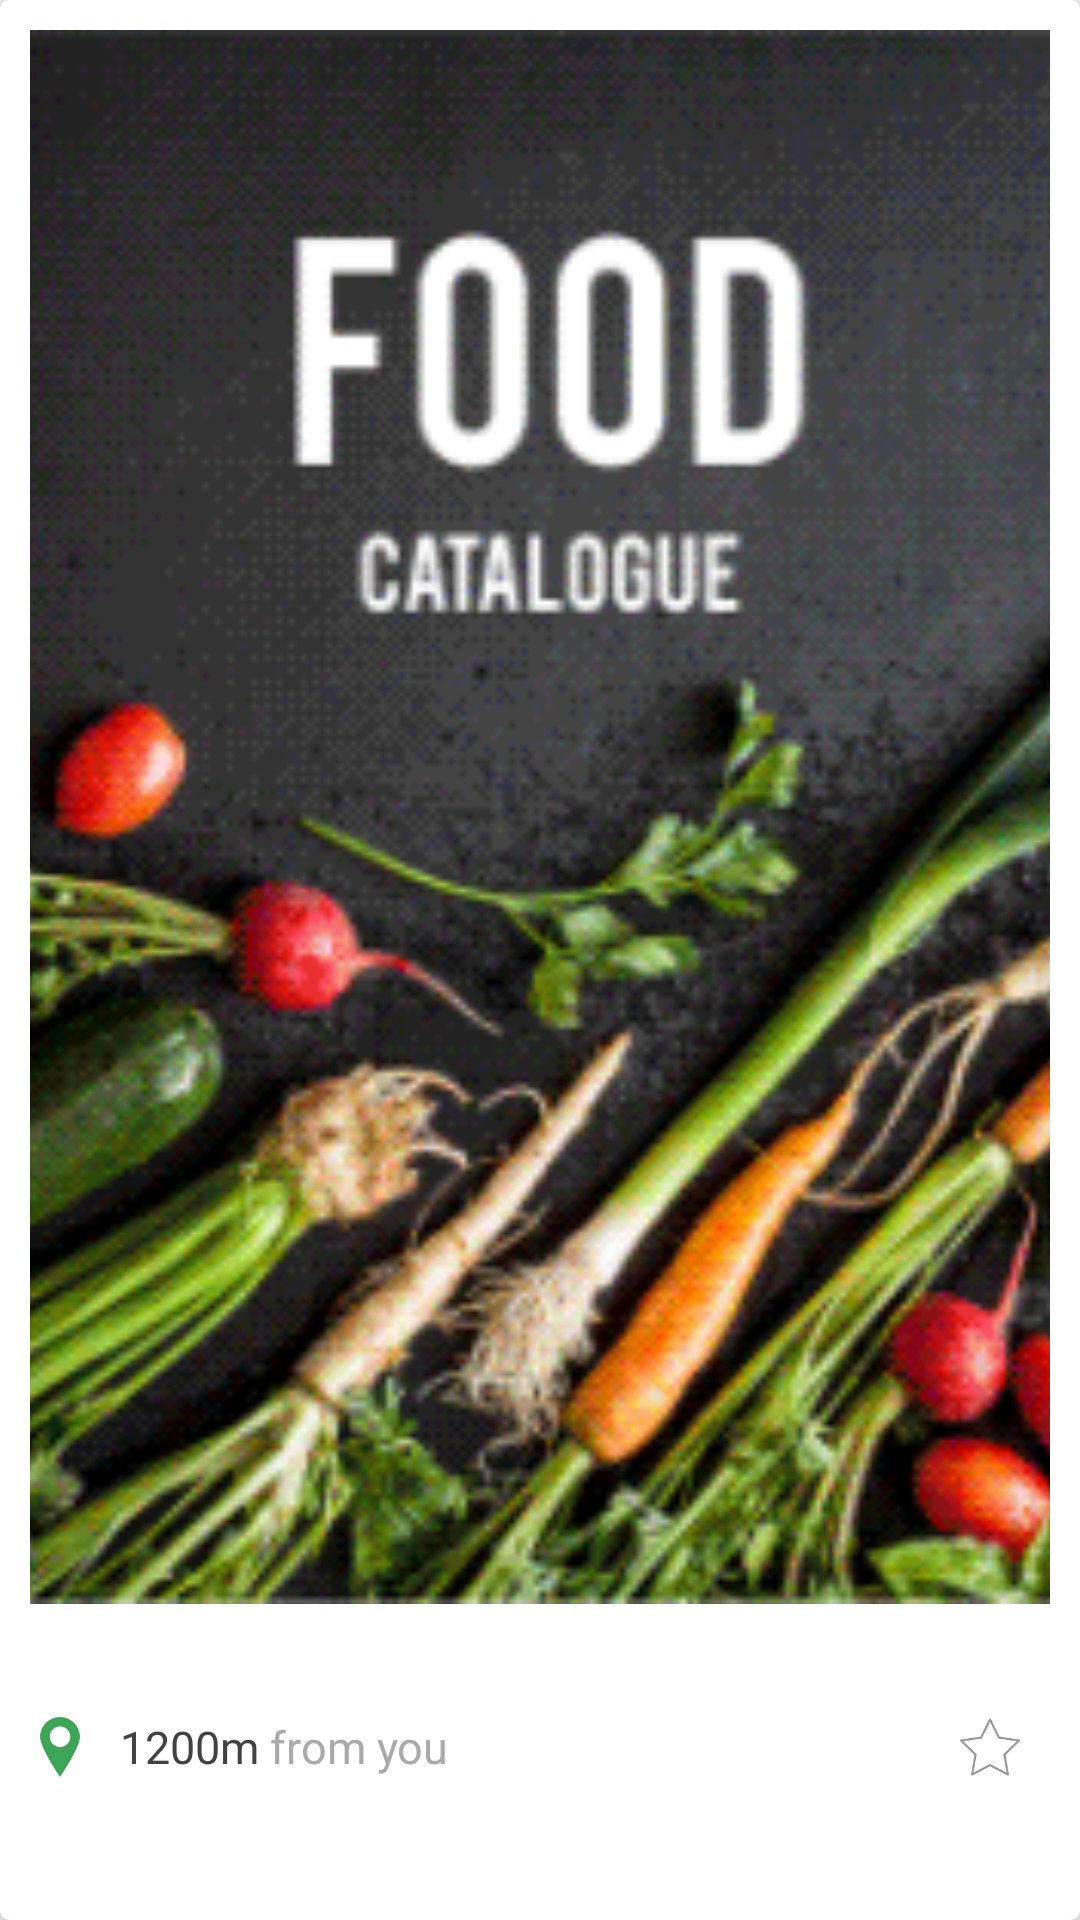

Android layout source for this screen:
<!-- AndroidManifest.xml: application theme AppTheme -->
<!-- res/layout/fragment_shop.xml -->
<android.support.v7.widget.CardView xmlns:android="http://schemas.android.com/apk/res/android"
    xmlns:card_view="http://schemas.android.com/apk/res-auto"
    android:id="@+id/cvItem"
    android:layout_width="match_parent"
    android:layout_height="match_parent"
    android:background="@android:color/white"
    android:orientation="vertical"
    android:transitionName="content"
    card_view:cardCornerRadius="@dimen/_3sdp"
    card_view:cardElevation="@dimen/_10sdp">

    <LinearLayout
        android:id="@+id/llContent"
        android:layout_width="match_parent"
        android:layout_height="match_parent"
        android:orientation="vertical"
        android:padding="@dimen/_10sdp"
        android:weightSum="10">

        <ImageView
            android:id="@+id/ivBanner"
            android:layout_width="match_parent"
            android:layout_height="0dp"
            android:layout_weight="8.75"
            android:scaleType="centerCrop"
            android:src="@drawable/img1" />

        <LinearLayout
            android:layout_width="match_parent"
            android:layout_height="wrap_content"
            android:layout_weight="1.25"
            android:gravity="center_vertical"
            android:orientation="horizontal">

            <ImageView
                android:layout_width="@dimen/_20sdp"
                android:layout_height="@dimen/_20sdp"
                android:layout_marginRight="@dimen/_10sdp"
                android:src="@drawable/ic_location" />

            <TextView
                android:layout_width="wrap_content"
                android:layout_height="wrap_content"
                android:text="1200m"
                android:textColor="@color/cardview_dark_background"
                android:textSize="@dimen/_15sdp" />

            <TextView
                android:layout_width="wrap_content"
                android:layout_height="wrap_content"
                android:text=" from you"
                android:textColor="@android:color/darker_gray"
                android:textSize="@dimen/_15sdp" />

            <LinearLayout
                android:layout_width="wrap_content"
                android:layout_height="match_parent"
                android:layout_weight="1"
                android:gravity="right|center_vertical">

                <ImageView
                    android:layout_width="@dimen/_20sdp"
                    android:layout_height="@dimen/_20sdp"
                    android:layout_marginRight="@dimen/_10sdp"
                    android:src="@drawable/ic_favorite" />


            </LinearLayout>

        </LinearLayout>
    </LinearLayout>

</android.support.v7.widget.CardView>
<!-- resources referenced by this layout -->
<resources>
  <dimen name="_10sdp">10.00dp</dimen>
  <dimen name="_15sdp">15.00dp</dimen>
  <dimen name="_20sdp">20.00dp</dimen>
  <dimen name="_3sdp">3.00dp</dimen>
  <!-- drawable ic_favorite (drawable) -->
  <vector android:height="24dp" android:viewportHeight="55.867"
      android:viewportWidth="55.867" android:width="24dp" xmlns:android="http://schemas.android.com/apk/res/android">
      <path android:fillColor="#999999" android:pathData="M11.29,54.55c-0.21,0 -0.41,-0.06 -0.59,-0.19c-0.31,-0.22 -0.46,-0.6 -0.4,-0.98l3.09,-18.02L0.3,22.6c-0.27,-0.27 -0.37,-0.66 -0.25,-1.02c0.12,-0.36 0.43,-0.63 0.81,-0.68l18.09,-2.63l8.09,-16.39c0.17,-0.34 0.52,-0.56 0.9,-0.56l0,0c0.38,0 0.73,0.22 0.9,0.56l8.09,16.39l18.09,2.63c0.38,0.05 0.69,0.32 0.81,0.68c0.12,0.36 0.02,0.76 -0.25,1.02L42.47,35.36l3.09,18.02c0.06,0.38 -0.09,0.75 -0.4,0.98c-0.31,0.23 -0.72,0.25 -1.05,0.08l-16.18,-8.51l-16.18,8.51C11.61,54.51 11.45,54.55 11.29,54.55zM3.15,22.58l12.02,11.71c0.23,0.23 0.34,0.56 0.29,0.88L12.61,51.72l14.85,-7.81c0.29,-0.15 0.64,-0.15 0.93,0l14.85,7.81l-2.84,-16.54c-0.06,-0.32 0.05,-0.65 0.29,-0.88l12.02,-11.71l-16.6,-2.41c-0.33,-0.05 -0.61,-0.25 -0.75,-0.55L27.93,4.58l-7.43,15.05c-0.15,0.29 -0.43,0.5 -0.75,0.55L3.15,22.58z"/>
  </vector>
  <!-- drawable ic_location (drawable) -->
  <vector android:height="24dp" android:viewportHeight="466.582"
      android:viewportWidth="466.583" android:width="24dp" xmlns:android="http://schemas.android.com/apk/res/android">
      <path android:fillColor="#3ca656" android:pathData="M233.3,0c-85.1,0 -154.3,69.2 -154.3,154.3c0,34.3 21.9,90.2 66.9,170.8c31.8,57.1 63.2,104.6 64.5,106.6l22.9,34.8l22.9,-34.8c1.3,-2 32.6,-49.6 64.5,-106.6c45,-80.7 66.9,-136.6 66.9,-170.8C387.6,69.2 318.4,0 233.3,0zM233.3,233.3c-44.2,0 -80,-35.8 -80,-80s35.8,-80 80,-80c44.2,0 80,35.8 80,80S277.5,233.3 233.3,233.3z"/>
  </vector>
  <!-- drawable img1: png bitmap (drawable, 85458 bytes) -->
  <style name="AppTheme" parent="Theme.AppCompat.Light.NoActionBar">
          
          <item name="colorPrimary">@color/colorPrimary</item>
          <item name="colorPrimaryDark">@color/colorPrimaryDark</item>
          <item name="colorAccent">@color/colorAccent</item>
      </style>
  <color name="colorPrimary">#34914b</color>
  <color name="colorPrimaryDark">#000000</color>
  <color name="colorAccent">#4ea663</color>
</resources>
